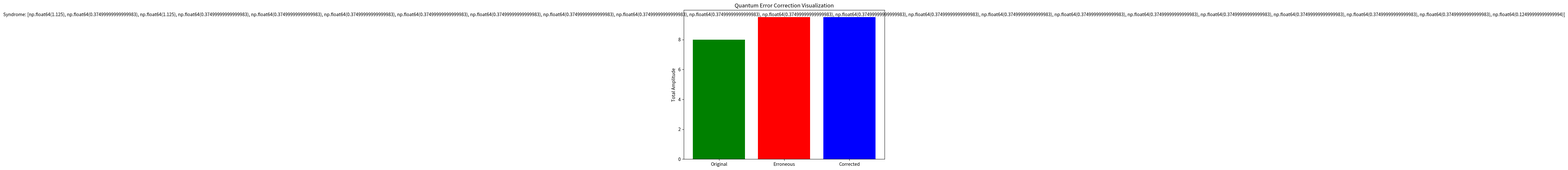

Source code (Python):

import numpy as np
import matplotlib.pyplot as plt
import logging

# Set up logging
logging.basicConfig(level=logging.INFO, format='%(asctime)s - %(levelname)s - %(message)s')

# Basis states
zero = np.array([1, 0])  # |0>
one = np.array([0, 1])   # |1>

class QuantumErrorCorrection:
    def __init__(self):
        self.codes = {
            'shor': self.shor_code,
            'steane': self.steane_code
        }

    def encode_qubit(self, qubit, code='shor'):
        """Encodes a single qubit using the specified error correction code."""
        if not isinstance(qubit, np.ndarray) or len(qubit) != 2:
            raise ValueError("Input must be a 2-element numpy array representing a qubit.")
        if code not in self.codes:
            raise ValueError("Unsupported error correction code.")
        logging.info(f"Encoding qubit using {code} code.")
        return self.codes[code](qubit)

    def shor_code(self, qubit):
        """Encodes a single qubit into nine qubits using the Shor code."""
        # |ψ> -> |ψψψ>, then apply bit-flip and phase-flip redundancy
        triple = np.kron(np.kron(qubit, qubit), qubit)  # Tensor product |ψψψ>
        return np.kron(triple, triple)  # Redundancy for phase-flip correction

    def steane_code(self, qubit):
        """Encodes a single qubit into seven qubits using the Steane code."""
        # Simplified implementation for demonstration
        return np.kron(qubit, np.ones(7)) / np.sqrt(7)  # Distribute qubit into 7 states

    def introduce_errors(self, encoded_qubit, error_positions):
        """Introduces bit-flip errors at the specified positions."""
        if not isinstance(encoded_qubit, np.ndarray):
            raise ValueError("Encoded qubit must be a numpy array.")
        error_qubit = encoded_qubit.copy()
        for pos in error_positions:
            if pos >= len(encoded_qubit):
                raise ValueError(f"Error position {pos} exceeds qubit length.")
            error_qubit[pos] = 1 - error_qubit[pos]  # Flip the bit
        logging.info(f"Introduced errors at positions: {error_positions}")
        return error_qubit

    def measure_syndrome(self, encoded_qubit, code='shor'):
        """Measures the syndrome to detect errors in the encoded qubit."""
        if code == 'shor':
            # Check parity of 3-bit groups
            groups = [encoded_qubit[i:i + 3] for i in range(0, len(encoded_qubit), 3)]
            syndrome = [np.sum(group) % 2 for group in groups]
            logging.info(f"Syndrome for Shor code: {syndrome}")
            return syndrome
        elif code == 'steane':
            # Syndrome measurement logic for Steane (simplified)
            syndrome = [np.sum(encoded_qubit) % 2]
            logging.info(f"Syndrome for Steane code: {syndrome}")
            return syndrome
        else:
            raise ValueError("Unsupported error correction code.")

    def correct_error(self, encoded_qubit, syndrome, code='shor'):
        """Corrects the error based on the measured syndrome."""
        corrected_qubit = encoded_qubit.copy()
        if code == 'shor':
            # Correct errors in 3-bit groups based on syndrome
            for i, group_syndrome in enumerate(syndrome):
                if group_syndrome == 1:  # Detected error
                    group_start = i * 3
                    corrected_qubit[group_start] = 1 - corrected_qubit[group_start]  # Flip the first bit in group
        elif code == 'steane':
            if syndrome[0] == 1:  # Simplified single-bit correction
                corrected_qubit[0] = 1 - corrected_qubit[0]
        logging.info(f"Corrected qubit: {corrected_qubit}")
        return corrected_qubit

    def visualize_results(self, original, erroneous, corrected, syndrome):
        """Visualizes the original, erroneous, and corrected qubits."""
        labels = ['Original', 'Erroneous', 'Corrected']
        data = [original, erroneous, corrected]
        fig, ax = plt.subplots(figsize=(8, 6))

        ax.bar(labels, [np.sum(np.abs(d)) for d in data], color=['green', 'red', 'blue'])
        ax.set_ylabel('Total Amplitude')
        ax.set_title('Quantum Error Correction Visualization')
        ax.text(1, np.sum(erroneous), f'Syndrome: {syndrome}', ha='center', va='bottom')
        plt.show()

# Example usage
if __name__ == "__main__":
    qec = QuantumErrorCorrection()

    # Step 1: Encode a qubit
    original_qubit = (zero + one) / np.sqrt(2)  # Superposition state |+>
    encoded_qubit = qec.encode_qubit(original_qubit, code='shor')
    logging.info(f"Encoded Qubit: {encoded_qubit}")

    # Step 2: Introduce errors
    error_positions = [1, 7]  # Introduce errors
    erroneous_qubit = qec.introduce_errors(encoded_qubit, error_positions)
    logging.info(f"Erroneous Qubit: {erroneous_qubit}")

    # Step 3: Measure syndrome
    syndrome = qec.measure_syndrome(erroneous_qubit, code='shor')

    # Step 4: Correct the error
    corrected_qubit = qec.correct_error(erroneous_qubit, syndrome, code='shor')

    # Step 5: Visualize results
    qec.visualize_results(encoded_qubit, erroneous_qubit, corrected_qubit, syndrome)
